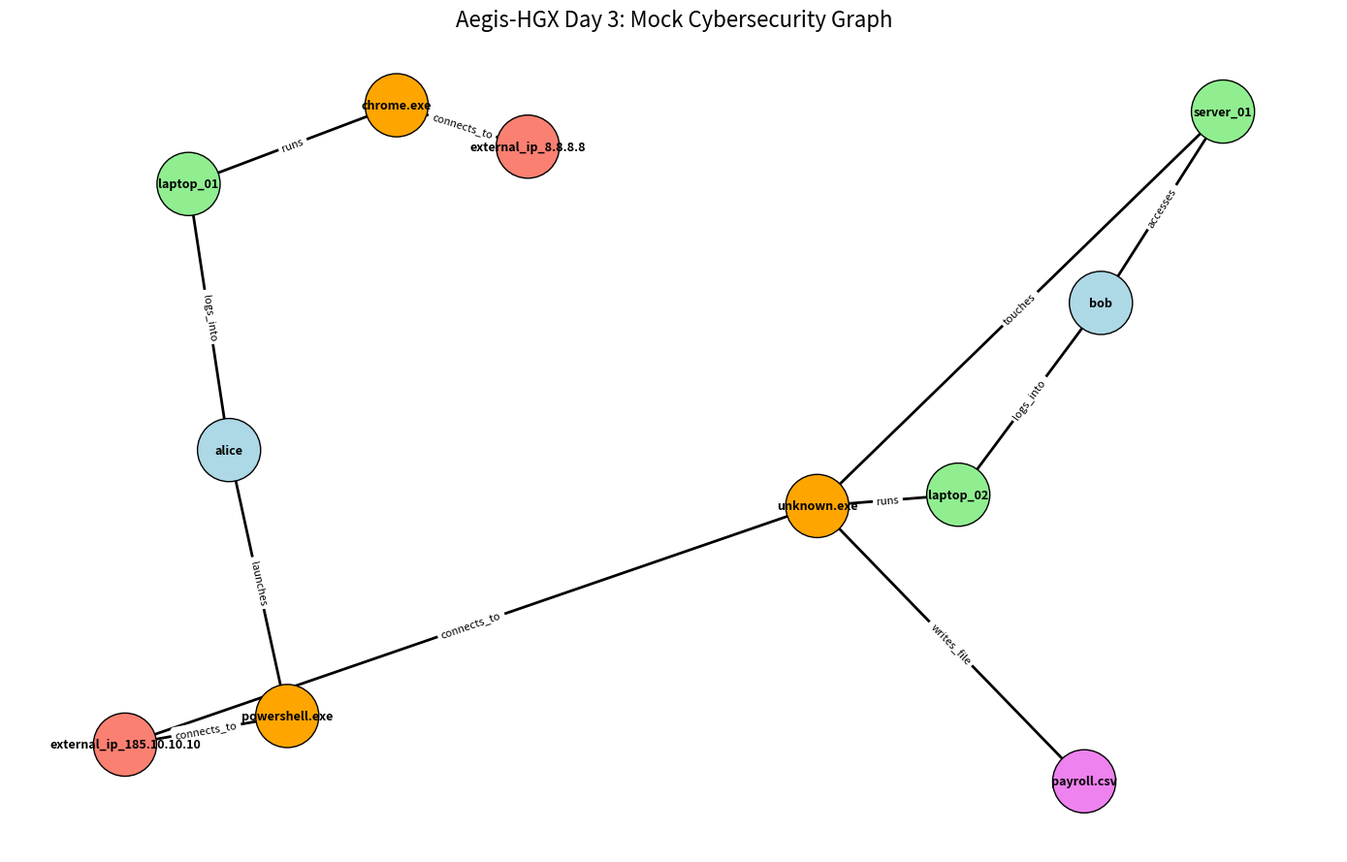

Reproduce this figure in Python. (Note: this script raises an exception after producing the figure.)
"""
Aegis-HGX Day 3: Cybersecurity Graph Basics with NetworkX

Goal:
- Represent users, hosts, processes, external IPs, and files as graph nodes.
- Represent security actions as directed edges.
- Visualize the graph.
- Print nodes, edges, paths, degrees, and adjacency matrix.

Run:
    python network_viz.py
"""

import networkx as nx
import matplotlib.pyplot as plt


# ============================================================
# 1. Create a directed graph
# ============================================================
# A directed graph means edges have direction.
# Example:
#     alice -> laptop_01
# means Alice logged into laptop_01.
# The reverse is not automatically true.

G = nx.DiGraph()


# ============================================================
# 2. Add nodes with cybersecurity types and attributes
# ============================================================

# -----------------------------
# Users
# -----------------------------
G.add_node("alice", node_type="User", risk_score=0.10, department="Engineering")
G.add_node("bob", node_type="User", risk_score=0.35, department="Finance")

# -----------------------------
# Hosts
# -----------------------------
G.add_node("laptop_01", node_type="Host", os="Windows", criticality="Medium")
G.add_node("laptop_02", node_type="Host", os="Windows", criticality="Medium")
G.add_node("server_01", node_type="Host", os="Linux", criticality="High")

# -----------------------------
# Processes
# -----------------------------
G.add_node("chrome.exe", node_type="Process", signed=True, reputation="Known")
G.add_node("powershell.exe", node_type="Process", signed=True, reputation="DualUse")
G.add_node("unknown.exe", node_type="Process", signed=False, reputation="Unknown")

# -----------------------------
# External IPs
# -----------------------------
G.add_node("external_ip_8.8.8.8", node_type="ExternalIP", country="US", reputation="Known")
G.add_node("external_ip_185.10.10.10", node_type="ExternalIP", country="Unknown", reputation="Suspicious")

# -----------------------------
# Sensitive file
# -----------------------------
G.add_node("payroll.csv", node_type="File", sensitivity="High")


# ============================================================
# 3. Add directed edges with relationship types
# ============================================================

# Normal-ish activity
G.add_edge("alice", "laptop_01", relation="logs_into", timestamp="09:00")
G.add_edge("laptop_01", "chrome.exe", relation="runs", timestamp="09:05")
G.add_edge("chrome.exe", "external_ip_8.8.8.8", relation="connects_to", timestamp="09:06")

# More suspicious activity
G.add_edge("alice", "powershell.exe", relation="launches", timestamp="10:10")
G.add_edge("powershell.exe", "external_ip_185.10.10.10", relation="connects_to", timestamp="10:11")

G.add_edge("bob", "laptop_02", relation="logs_into", timestamp="11:00")
G.add_edge("laptop_02", "unknown.exe", relation="runs", timestamp="11:03")
G.add_edge("unknown.exe", "external_ip_185.10.10.10", relation="connects_to", timestamp="11:04")
G.add_edge("unknown.exe", "payroll.csv", relation="writes_file", timestamp="11:06")

# Server access
G.add_edge("bob", "server_01", relation="accesses", timestamp="11:10")
G.add_edge("unknown.exe", "server_01", relation="touches", timestamp="11:12")


# ============================================================
# 4. Print basic graph summary
# ============================================================

print("\n================ GRAPH SUMMARY ================")
print(f"Number of nodes: {G.number_of_nodes()}")
print(f"Number of edges: {G.number_of_edges()}")


# ============================================================
# 5. Print nodes and node attributes
# ============================================================

print("\n================ NODES ================")

for node, attrs in G.nodes(data=True):
    print(f"{node:28s} | {attrs}")


# ============================================================
# 6. Print edges and edge attributes
# ============================================================

print("\n================ EDGES ================")

for src, dst, attrs in G.edges(data=True):
    print(f"{src:28s} -> {dst:28s} | {attrs}")


# ============================================================
# 7. Ask graph investigation questions
# ============================================================

print("\n================ INVESTIGATION QUESTIONS ================")

print("\nWhat does laptop_02 point to?")
print(list(G.successors("laptop_02")))

print("\nWhat points into server_01?")
print(list(G.predecessors("server_01")))

print("\nWhat did unknown.exe touch or connect to?")
print(list(G.successors("unknown.exe")))

print("\nWho or what points into external_ip_185.10.10.10?")
print(list(G.predecessors("external_ip_185.10.10.10")))


# ============================================================
# 8. Find suspicious paths
# ============================================================

print("\n================ SUSPICIOUS PATHS ================")

# Path from Bob to suspicious external IP
path_bob_to_ip = nx.shortest_path(
    G,
    source="bob",
    target="external_ip_185.10.10.10"
)

print("\nPath from bob to suspicious external IP:")
print(" -> ".join(path_bob_to_ip))

# Path from Bob to sensitive file
path_bob_to_file = nx.shortest_path(
    G,
    source="bob",
    target="payroll.csv"
)

print("\nPath from bob to sensitive file:")
print(" -> ".join(path_bob_to_file))

# Path from Alice to suspicious external IP
path_alice_to_ip = nx.shortest_path(
    G,
    source="alice",
    target="external_ip_185.10.10.10"
)

print("\nPath from alice to suspicious external IP:")
print(" -> ".join(path_alice_to_ip))


# ============================================================
# 9. Degree analysis
# ============================================================
# Degree is the number of connections a node has.
# In directed graphs:
# - in_degree = number of incoming edges
# - out_degree = number of outgoing edges

print("\n================ DEGREE ANALYSIS ================")

for node in G.nodes():
    print(
        f"{node:28s} | "
        f"in_degree={G.in_degree(node):2d} | "
        f"out_degree={G.out_degree(node):2d}"
    )


# ============================================================
# 10. Build adjacency matrix
# ============================================================

print("\n================ ADJACENCY MATRIX ================")

nodes = list(G.nodes())
adj_matrix = nx.to_numpy_array(G, nodelist=nodes)

print("\nNode order:")
for idx, node in enumerate(nodes):
    print(f"{idx:2d}: {node}")

print("\nAdjacency matrix:")
print(adj_matrix)

print("\nInterpretation:")
print("If adjacency_matrix[i][j] = 1, then node_i points to node_j.")


# ============================================================
# 11. Visualize the graph
# ============================================================

# Layout controls where nodes appear visually.
pos = nx.spring_layout(G, seed=42)

# Assign colors by node type.
node_colors = []

for node, attrs in G.nodes(data=True):
    node_type = attrs["node_type"]

    if node_type == "User":
        node_colors.append("lightblue")
    elif node_type == "Host":
        node_colors.append("lightgreen")
    elif node_type == "Process":
        node_colors.append("orange")
    elif node_type == "ExternalIP":
        node_colors.append("salmon")
    elif node_type == "File":
        node_colors.append("violet")
    else:
        node_colors.append("gray")

plt.figure(figsize=(14, 9))

nx.draw_networkx_nodes(
    G,
    pos,
    node_color=node_colors,
    node_size=2200,
    edgecolors="black",
)

nx.draw_networkx_edges(
    G,
    pos,
    arrows=True,
    arrowstyle="->",
    arrowsize=22,
    width=2,
)

nx.draw_networkx_labels(
    G,
    pos,
    font_size=9,
    font_weight="bold",
)

edge_labels = nx.get_edge_attributes(G, "relation")

nx.draw_networkx_edge_labels(
    G,
    pos,
    edge_labels=edge_labels,
    font_size=8,
)

plt.title("Aegis-HGX Day 3: Mock Cybersecurity Graph", fontsize=16)
plt.axis("off")
plt.tight_layout()

# Save the image so it can be committed to GitHub.
plt.savefig("/Users/rnair/projects/aegis-hgx/artifacts/visualizations/aegis_hgx_graph_foundations.png", dpi=200)

# Show the image locally.
plt.show()


print("\nGraph visualization saved as:")
print("aegis_hgx_graph_foundations.png")
